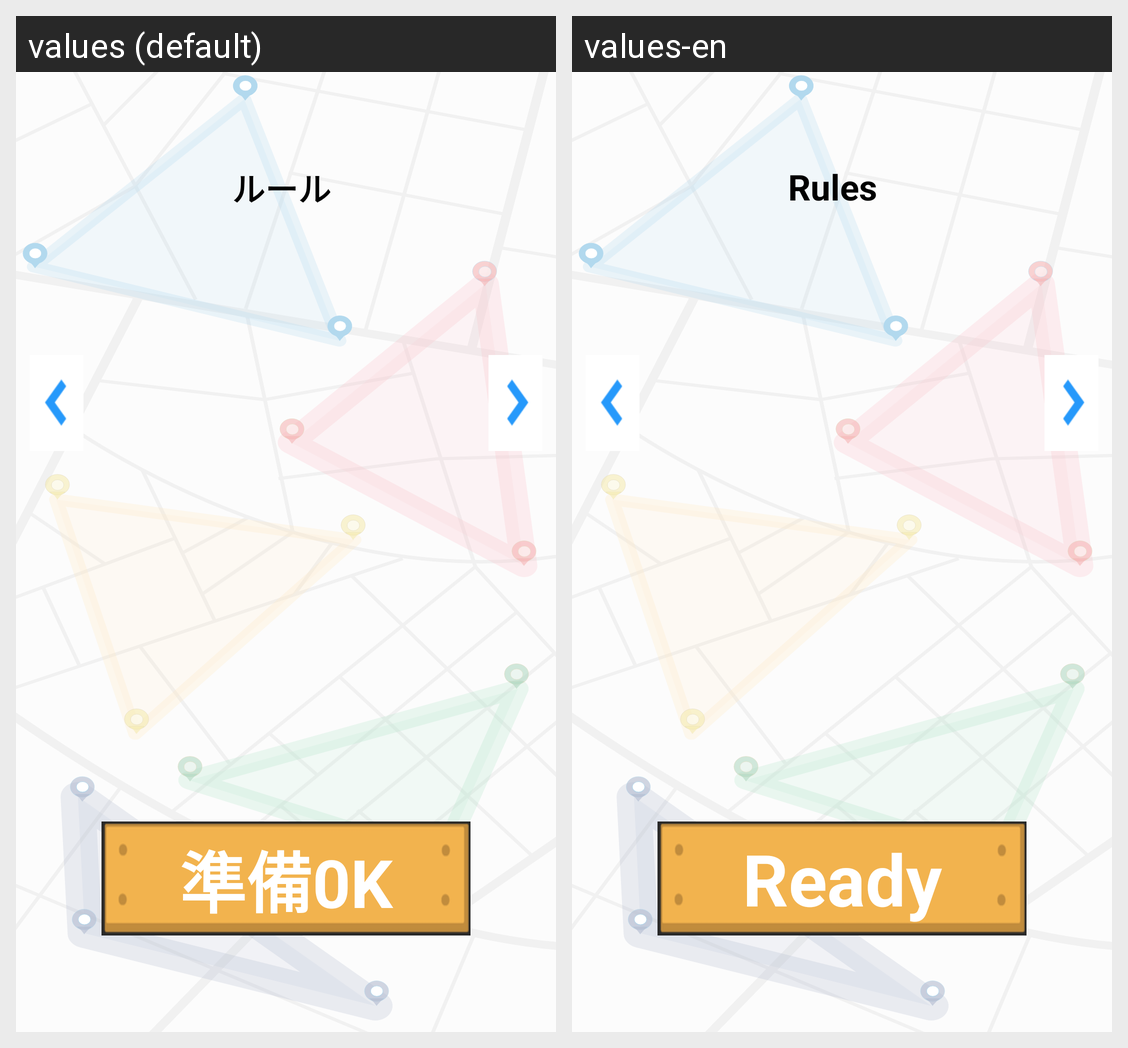

The Android screen above is rendered under two locales of the same app. Produce the string resources it draws, with the default and per-locale values.
Android screen res/layout/activity_ready.xml rendered under 2 locales, left to right: values (default), values-en. Device: Nexus 5 (rendered at 1080×1920; each locale shown at half size, 540×960, under a caption strip naming it); theme Theme.PL2_Spread.
Strings drawn on this screen, with the default value and each locale's value (text and hints the layout hard-codes, and strings that could not be matched under every locale, appear in the picture but are not listed):

ruleLabel
  values: ルール
  values-en: Rules

rd_ready
  values: 準備0K
  values-en: Ready
